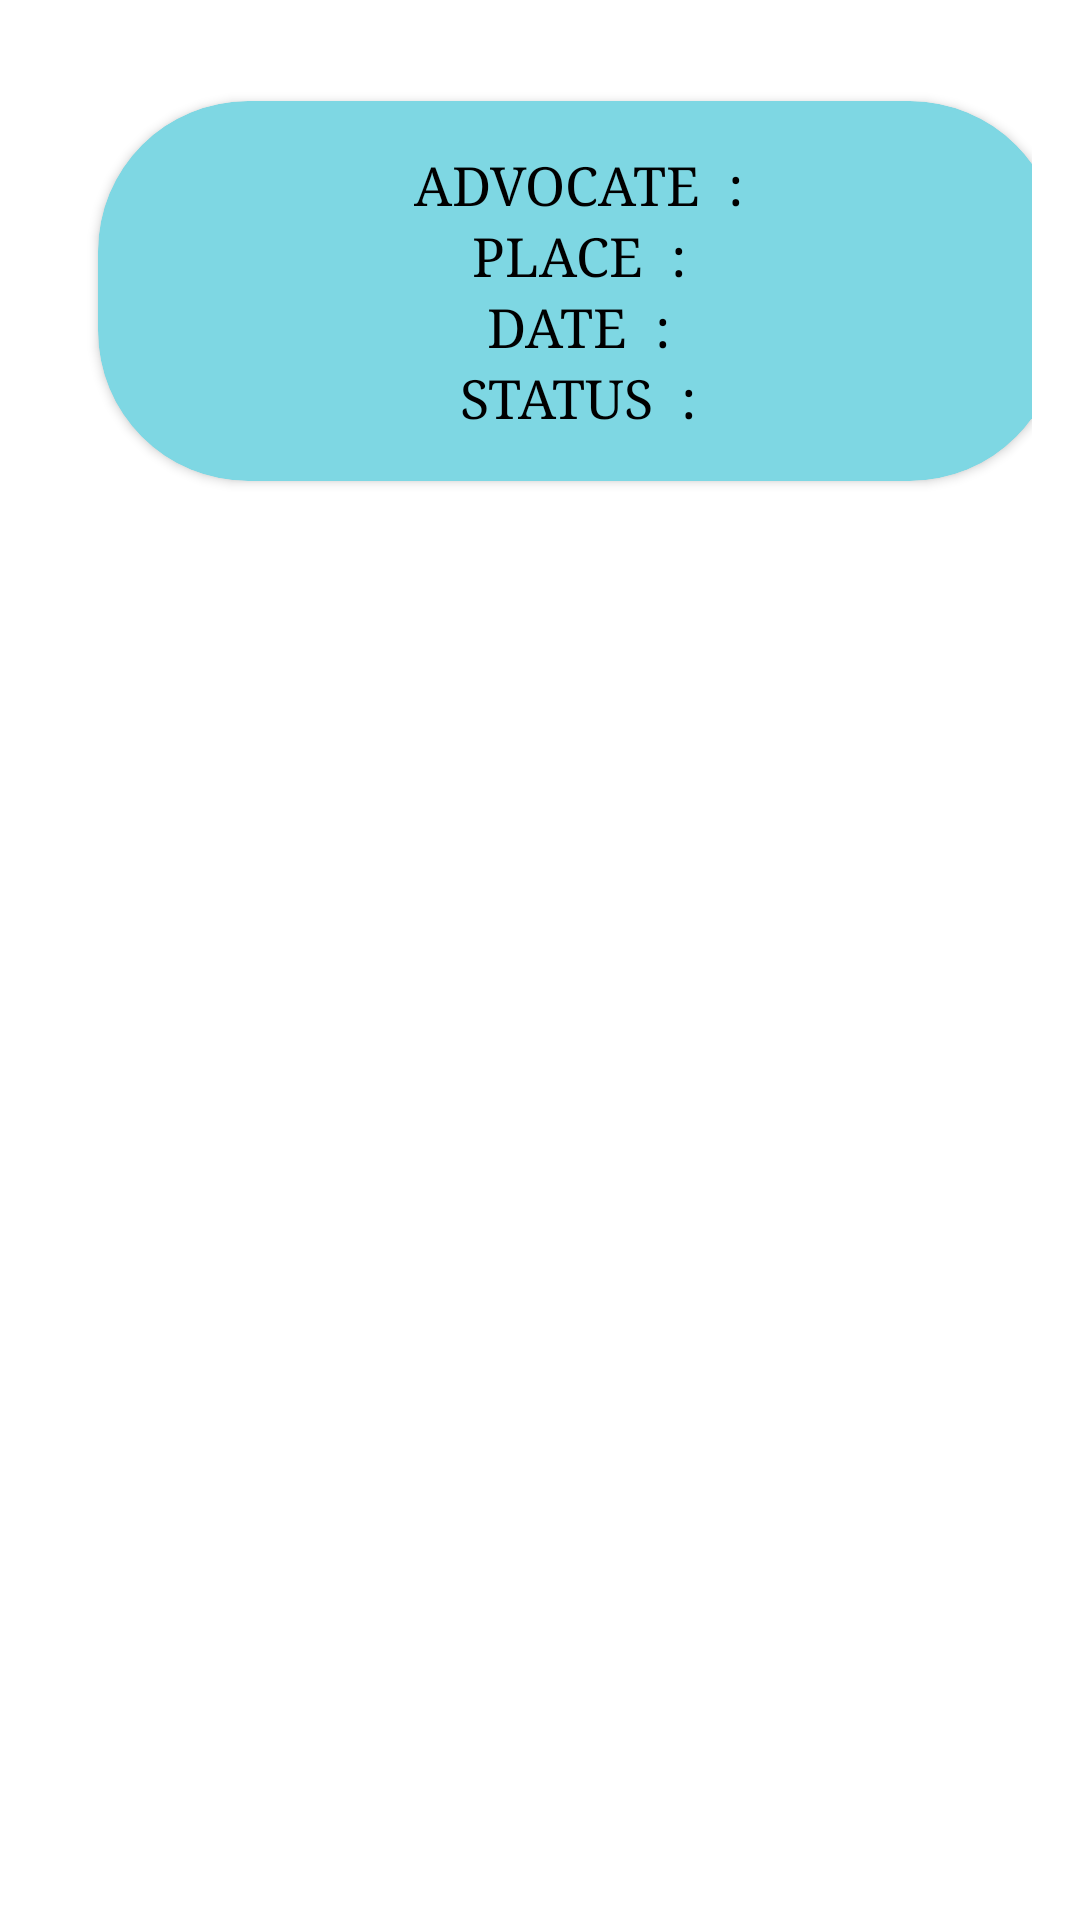

Here is an Android app screen rendered from its layout file. Give the layout XML and the strings, colors and styles it references.
<!-- AndroidManifest.xml: application theme Theme.LEGALADVISOR -->
<!-- res/layout/activity_cust_status.xml -->
<?xml version="1.0" encoding="utf-8"?>
<LinearLayout xmlns:android="http://schemas.android.com/apk/res/android"
    xmlns:app="http://schemas.android.com/apk/res-auto"
    android:layout_width="match_parent"
    android:layout_height="wrap_content"
    android:orientation="vertical"
    >
    <LinearLayout
        android:layout_width="match_parent"
        android:layout_height="wrap_content"
        android:orientation="vertical">
        <GridLayout
            android:layout_width="match_parent"
            android:layout_height="match_parent"
            android:alignmentMode="alignMargins"
            android:columnCount="2"
            android:padding="16dp"
            android:rowCount="3">

            <androidx.cardview.widget.CardView
                android:layout_width="354dp"
                android:layout_height="wrap_content"
                app:cardBackgroundColor="#7ED7E3"
                app:cardCornerRadius="50dp"
                app:cardPreventCornerOverlap="true"
                app:cardUseCompatPadding="true">

                <LinearLayout
                    android:layout_width="match_parent"
                    android:layout_height="match_parent"
                    android:layout_gravity="center"
                    android:layout_margin="16dp"
                    android:orientation="vertical">

                    <TableRow
                        android:layout_width="match_parent"
                        android:layout_height="match_parent"

                        android:gravity="center">

                        <TextView
                            android:id="@+id/textView4"
                            android:layout_width="wrap_content"
                            android:layout_height="wrap_content"
                            android:fontFamily="serif"
                            android:text="ADVOCATE  :"
                            android:textColor="#000000"
                            android:textSize="18sp" />

                        <TextView
                            android:id="@+id/textView1"
                            android:layout_width="wrap_content"
                            android:fontFamily="serif"
                            android:textColor="#000000"
                            android:textSize="18sp" />

                    </TableRow>

                    <TableRow
                        android:layout_width="match_parent"
                        android:layout_height="match_parent"
                        android:gravity="center">

                        <TextView
                            android:id="@+id/textView5"
                            android:layout_width="wrap_content"
                            android:layout_height="match_parent"
                            android:fontFamily="serif"
                            android:text="PLACE  :"
                            android:textColor="#000000"
                            android:textSize="18sp" />

                        <TextView
                            android:id="@+id/textView2"
                            android:layout_width="wrap_content"
                            android:fontFamily="serif"
                            android:textColor="#000000"
                            android:textSize="18sp" />

                    </TableRow>

                    <TableRow
                        android:layout_width="match_parent"
                        android:layout_height="match_parent"
                        android:gravity="center">

                        <TextView
                            android:id="@+id/textView6"
                            android:layout_width="wrap_content"
                            android:layout_height="wrap_content"
                            android:fontFamily="serif"
                            android:text="DATE  :"
                            android:textColor="#000000"
                            android:textSize="18sp" />

                        <TextView
                            android:id="@+id/textView22"
                            android:layout_width="wrap_content"
                            android:fontFamily="serif"
                            android:text=""
                            android:textColor="#000000"
                            android:textSize="18sp" />

                    </TableRow>

                    <TableRow
                        android:layout_width="match_parent"
                        android:layout_height="match_parent"
                        android:gravity="center">

                        <TextView
                            android:id="@+id/textView559"
                            android:layout_width="wrap_content"
                            android:layout_height="wrap_content"
                            android:fontFamily="serif"
                            android:text="STATUS  :"
                            android:textColor="#000000"
                            android:textSize="18sp" />

                        <TextView
                            android:id="@+id/textView44"
                            android:layout_width="wrap_content"
                            android:fontFamily="serif"
                            android:textColor="#000000"
                            android:textSize="18sp" />

                    </TableRow>



                </LinearLayout>

            </androidx.cardview.widget.CardView>
        </GridLayout>
    </LinearLayout>
</LinearLayout>
<!-- resources referenced by this layout -->
<resources>
  <style name="Theme.LEGALADVISOR" parent="Theme.MaterialComponents.DayNight.DarkActionBar">
          
          <item name="colorPrimary">@color/purple_500</item>
          <item name="colorPrimaryVariant">@color/purple_700</item>
          <item name="colorOnPrimary">@color/white</item>
          
          <item name="colorSecondary">@color/teal_200</item>
          <item name="colorSecondaryVariant">@color/teal_700</item>
          <item name="colorOnSecondary">@color/black</item>
          
          <item name="android:statusBarColor" tools:targetApi="l">?attr/colorPrimaryVariant</item>
          
      </style>
  <color name="purple_500">#FF6200EE</color>
  <color name="purple_700">#FF3700B3</color>
  <color name="white">#FFFFFFFF</color>
  <color name="teal_200">#FF03DAC5</color>
  <color name="teal_700">#FF018786</color>
  <color name="black">#FF000000</color>
</resources>
